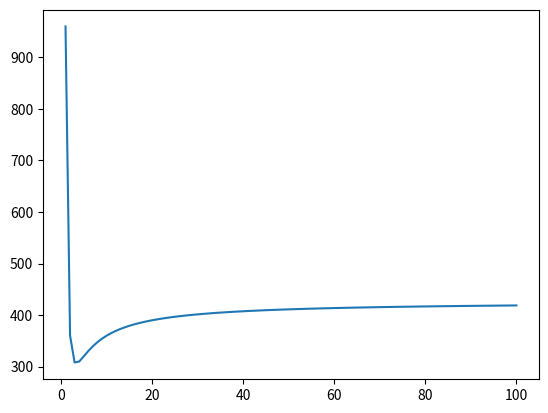

Python code for this plot:
# -*- coding: utf-8 -*-
"""
Created on Mon Aug 24 10:34:29 2020

[redacted]
"""
import numpy as np
from scipy.integrate import quad
import matplotlib.pyplot as plt



def calculate_dx (a, b, n):
	return (b-a)/float(n)

def rect_rule (f, a, b, n):
	total = 0.0
	dx = calculate_dx(a, b, n)
	for k in range (0, n):
            total = total + f((a + (k*dx)))
	return dx*total

def f(x):
    return x**2 + 4*x - 12

r = rect_rule(f, -10, 10, 1000)


def error(f, a, b, k):
    q = quad(f, -10, 10)
    true_error = abs(k)-(q[0])
    return true_error

N_array = []

def N_inter(f, a, b, N):
    for i in range(1, N+1):
        r = rect_rule (f, a, b, i)
        N_array.append(r)
    return N_array

N = 100

plt.plot(range(1, N+1), N_inter(f, -10, 10, N))
        
print(rect_rule(f, -10, 10, 1000), error(f, -10, 10, r))